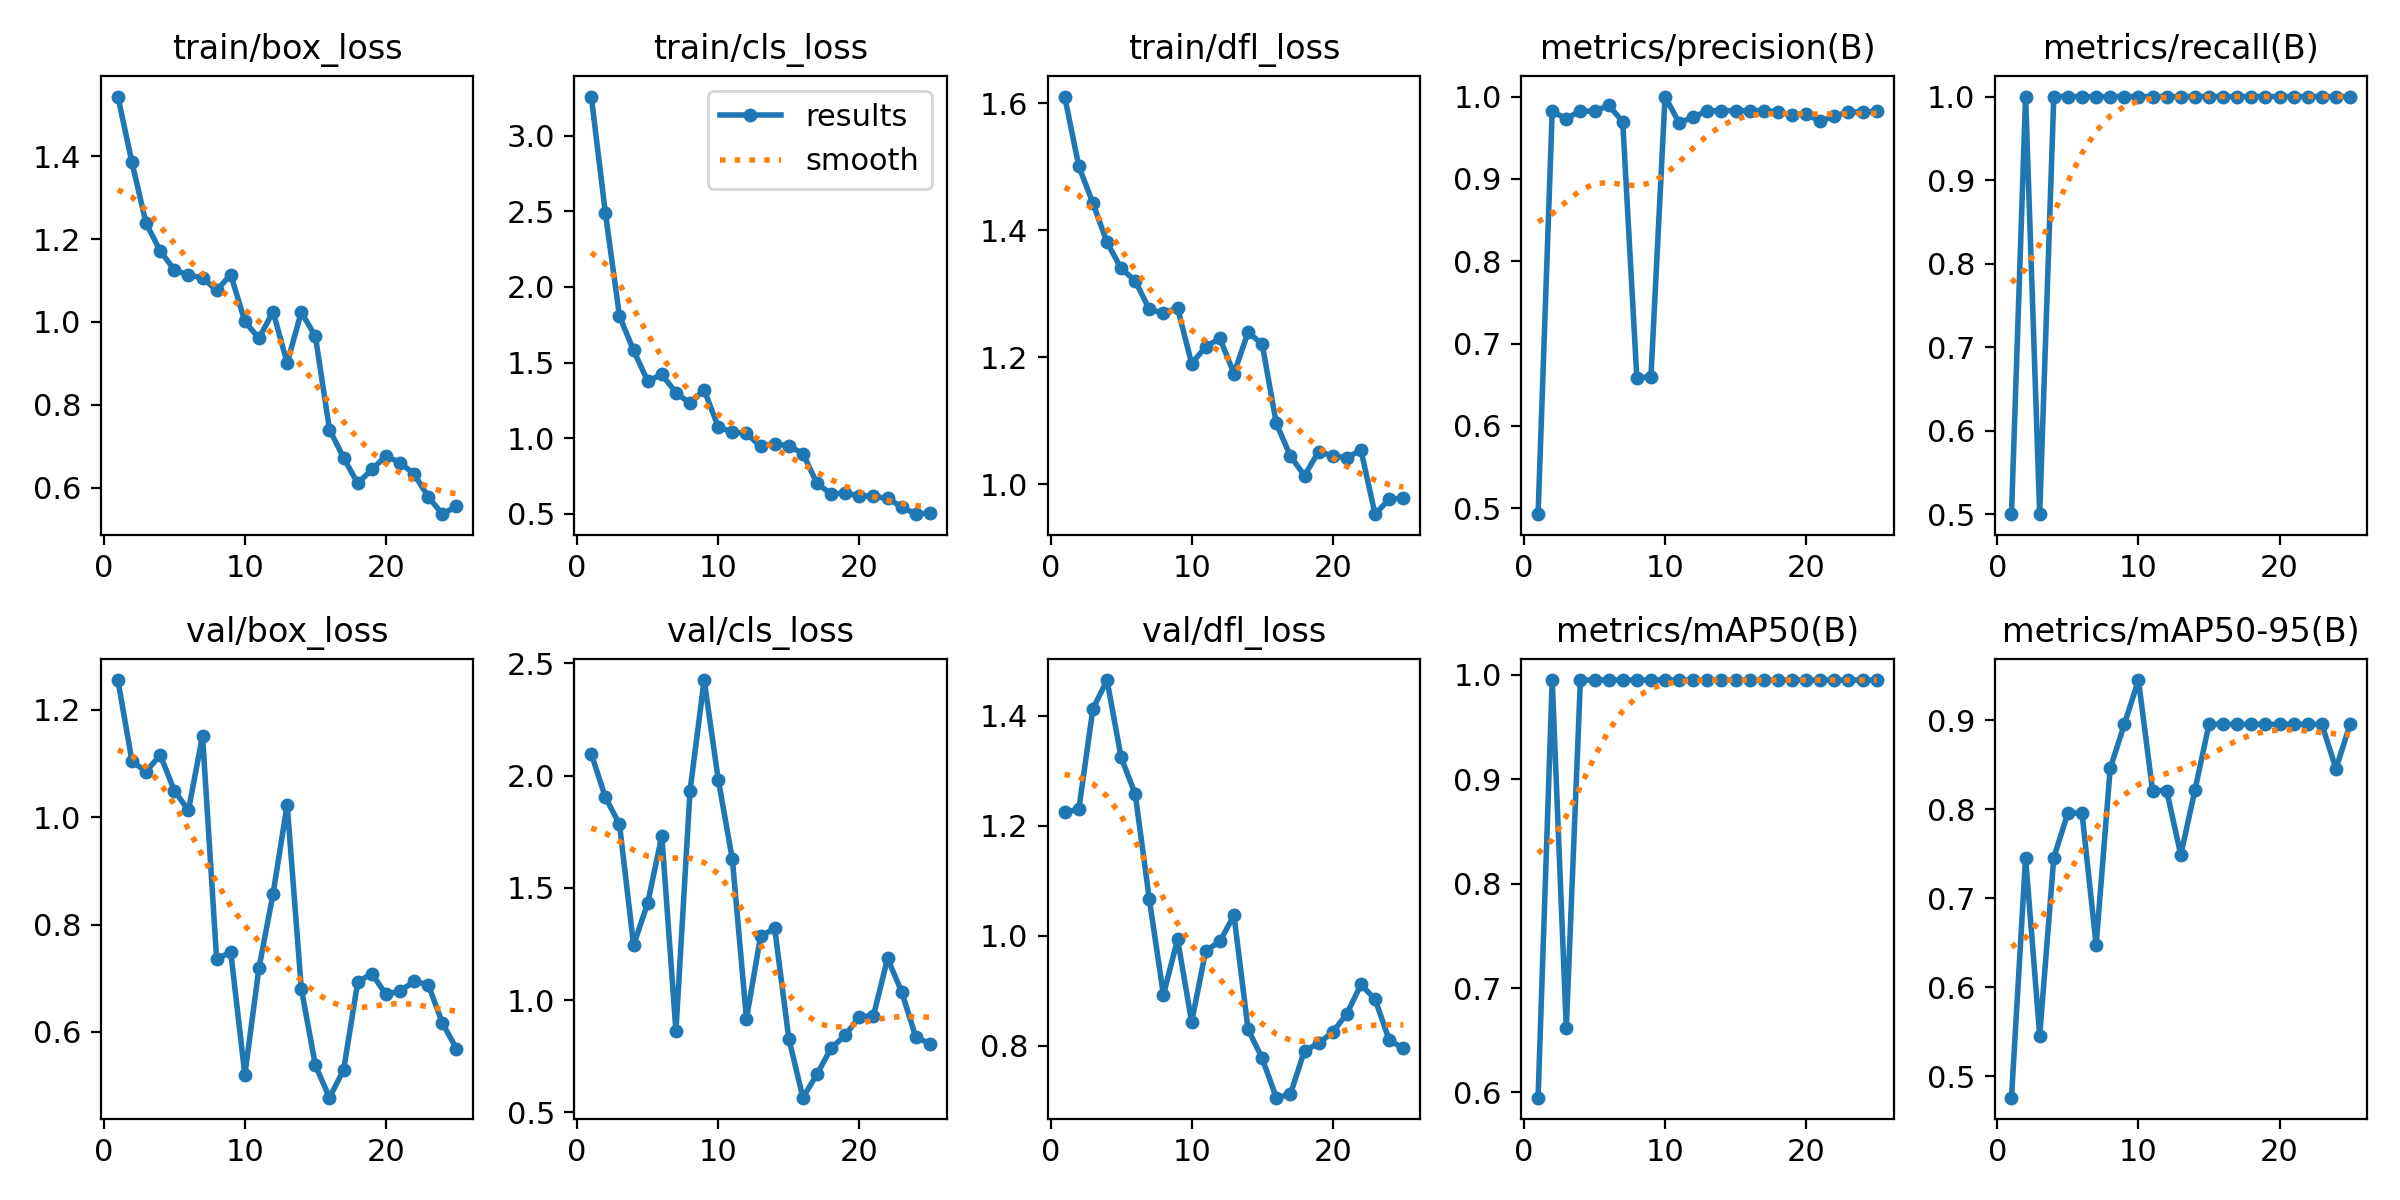

Data behind this chart, as committed beside it:
epoch, train/box_loss, train/cls_loss, train/dfl_loss, metrics/precision(B), metrics/recall(B), metrics/mAP50(B), metrics/mAP50-95(B), val/box_loss, val/cls_loss, val/dfl_loss, lr/pg0, lr/pg1, lr/pg2
1, 1.544, 3.261, 1.611, 0.4928, 0.5, 0.595, 0.476, 1.255, 2.097, 1.225, 7.145e-05, 7.145e-05, 7.145e-05
2, 1.385, 2.49, 1.501, 0.9818, 1, 0.995, 0.7457, 1.104, 1.903, 1.23, 0.000151, 0.000151, 0.000151
3, 1.238, 1.806, 1.443, 0.9731, 0.5, 0.6617, 0.5457, 1.084, 1.783, 1.412, 0.0002237, 0.0002237, 0.0002237
4, 1.172, 1.58, 1.381, 0.9826, 1, 0.995, 0.7458, 1.116, 1.245, 1.465, 0.0002896, 0.0002896, 0.0002896
5, 1.126, 1.377, 1.34, 0.9819, 1, 0.995, 0.7959, 1.049, 1.433, 1.324, 0.0003488, 0.0003488, 0.0003488
6, 1.113, 1.421, 1.32, 0.9893, 1, 0.995, 0.7959, 1.012, 1.732, 1.257, 0.0004011, 0.0004011, 0.0004011
7, 1.107, 1.3, 1.275, 0.9696, 1, 0.995, 0.6475, 1.152, 0.8626, 1.067, 0.0004467, 0.0004467, 0.0004467
8, 1.076, 1.23, 1.269, 0.6582, 1, 0.995, 0.8463, 0.7353, 1.932, 0.8926, 0.0004855, 0.0004855, 0.0004855
9, 1.114, 1.319, 1.278, 0.6597, 1, 0.995, 0.8955, 0.7489, 2.426, 0.9936, 0.0005174, 0.0005174, 0.0005174
10, 1.001, 1.073, 1.19, 1, 1, 0.995, 0.9453, 0.5203, 1.982, 0.8435, 0.0005426, 0.0005426, 0.0005426
11, 0.9602, 1.039, 1.216, 0.968, 1, 0.995, 0.8211, 0.7192, 1.627, 0.973, 0.000561, 0.000561, 0.000561
12, 1.025, 1.03, 1.23, 0.975, 1, 0.995, 0.8211, 0.8573, 0.9172, 0.9896, 0.0005726, 0.0005726, 0.0005726
13, 0.9005, 0.945, 1.174, 0.9828, 1, 0.995, 0.7487, 1.023, 1.285, 1.037, 0.0005774, 0.0005774, 0.0005774
14, 1.024, 0.9633, 1.24, 0.9826, 1, 0.995, 0.8213, 0.6808, 1.32, 0.8298, 0.0005755, 0.0005755, 0.0005755
15, 0.965, 0.9481, 1.22, 0.9829, 1, 0.995, 0.8955, 0.5378, 0.8292, 0.7775, 0.0005667, 0.0005667, 0.0005667
16, 0.7401, 0.8977, 1.096, 0.9829, 1, 0.995, 0.8955, 0.4777, 0.5657, 0.7058, 0.0005512, 0.0005512, 0.0005512
17, 0.6716, 0.6992, 1.044, 0.983, 1, 0.995, 0.8955, 0.5293, 0.6701, 0.7121, 0.0005236, 0.0005236, 0.0005236
18, 0.6103, 0.63, 1.013, 0.9815, 1, 0.995, 0.8955, 0.6928, 0.7869, 0.7913, 0.0005236, 0.0005236, 0.0005236
19, 0.6437, 0.6355, 1.051, 0.9775, 1, 0.995, 0.8955, 0.7087, 0.8429, 0.8042, 0.000467, 0.000467, 0.000467
20, 0.676, 0.617, 1.044, 0.9789, 1, 0.995, 0.8955, 0.6698, 0.9264, 0.8253, 0.0004104, 0.0004104, 0.0004104
21, 0.66, 0.6151, 1.042, 0.9699, 1, 0.995, 0.8955, 0.6763, 0.9306, 0.8579, 0.0003538, 0.0003538, 0.0003538
22, 0.6323, 0.6, 1.054, 0.9763, 1, 0.995, 0.8955, 0.694, 1.186, 0.9115, 0.0002972, 0.0002972, 0.0002972
23, 0.5777, 0.5446, 0.9527, 0.9813, 1, 0.995, 0.8955, 0.6881, 1.038, 0.8847, 0.0002406, 0.0002406, 0.0002406
24, 0.5358, 0.496, 0.9761, 0.9812, 1, 0.995, 0.8457, 0.6166, 0.8354, 0.8109, 0.0001841, 0.0001841, 0.0001841
25, 0.5549, 0.504, 0.9783, 0.9819, 1, 0.995, 0.8955, 0.5689, 0.8054, 0.7953, 0.0001275, 0.0001275, 0.0001275
